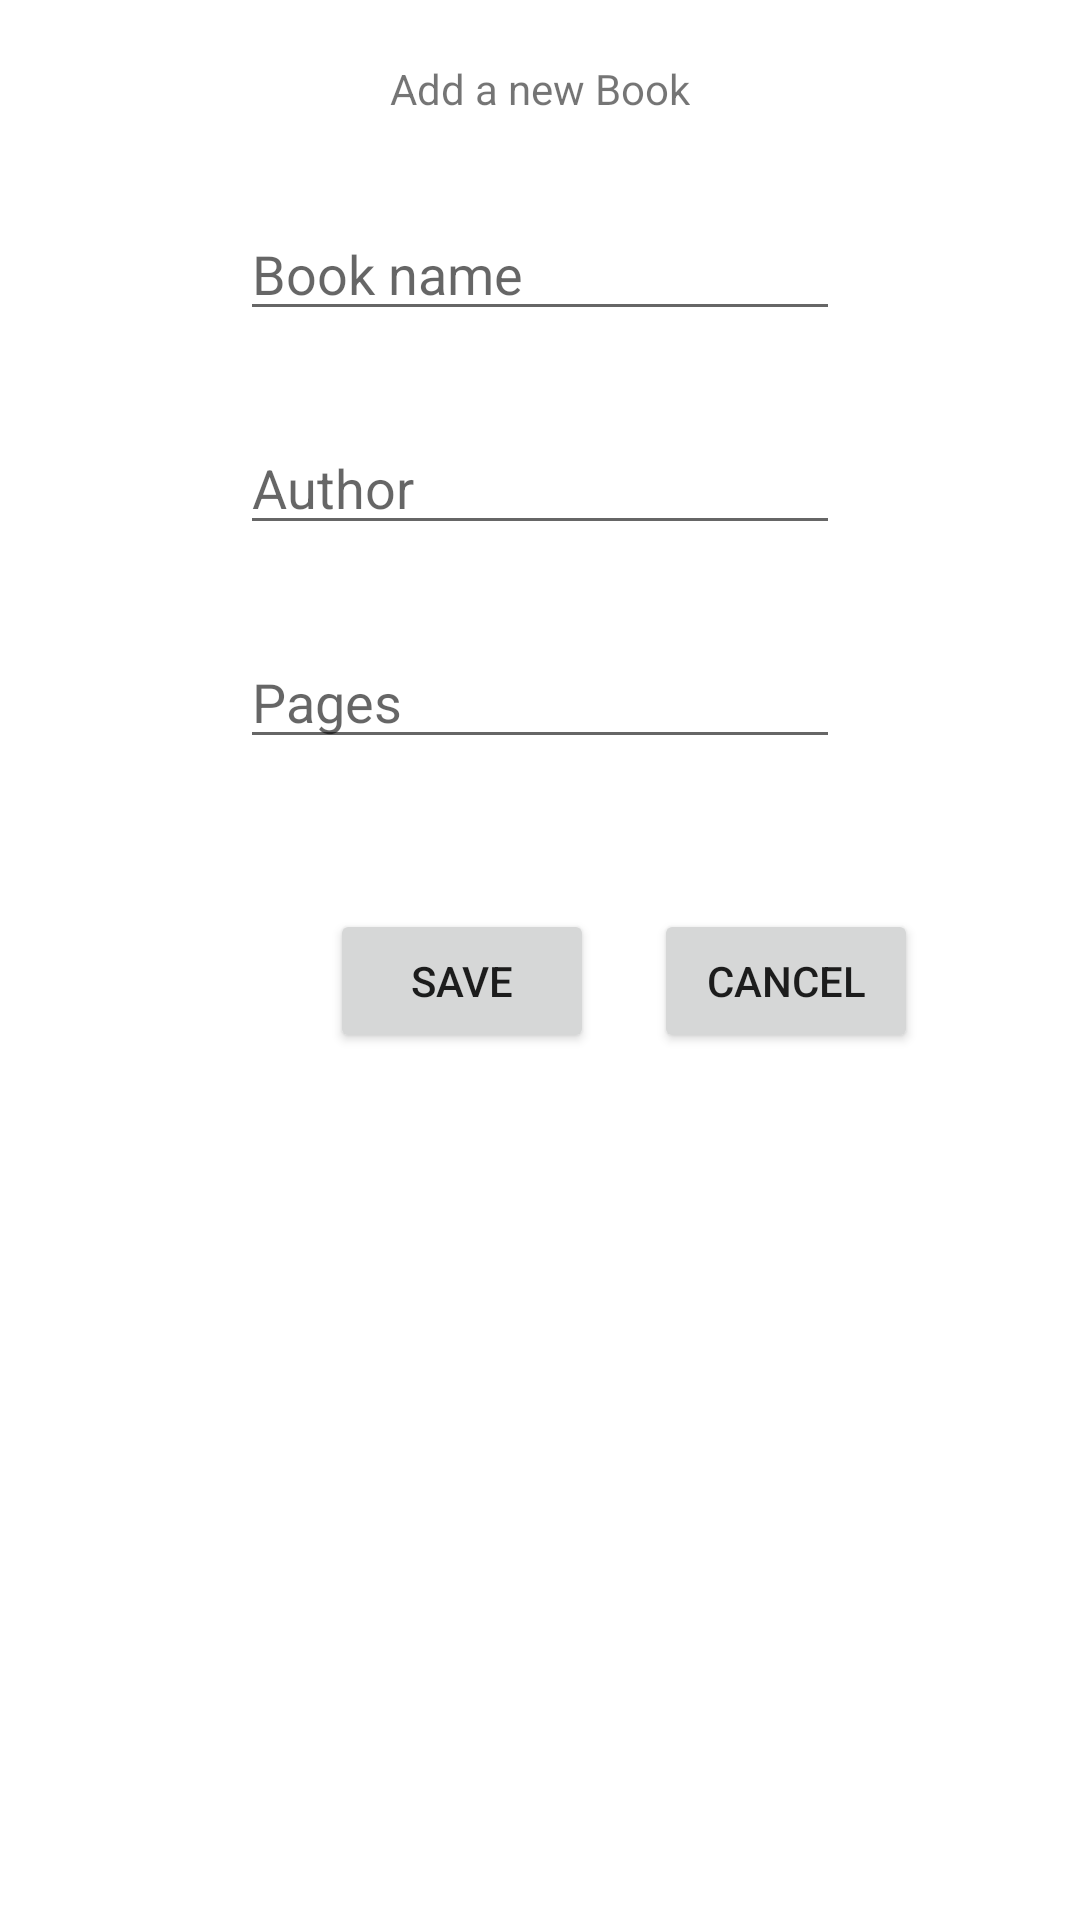

Write the Android layout XML for this screen, with the resource values it uses.
<!-- AndroidManifest.xml: application theme Theme.MyLibrary -->
<!-- res/layout/add_new_book_dialog.xml -->
<?xml version="1.0" encoding="utf-8"?>
<RelativeLayout xmlns:android="http://schemas.android.com/apk/res/android"
    android:layout_width="match_parent"
    android:layout_height="match_parent">

    <TextView
        android:layout_width="wrap_content"
        android:layout_height="wrap_content"
        android:text="Add a new Book"
        android:layout_centerHorizontal="true"
        android:layout_marginTop="20dp"
        android:id="@+id/txtNewBkTitle"
        />
   <EditText
       android:layout_width="200dp"
       android:layout_height="wrap_content"
       android:hint="Book name"
       android:layout_centerHorizontal="true"
       android:layout_below="@id/txtNewBkTitle"
       android:id="@+id/editTxtNewBkName"
       android:layout_marginTop="30dp"
       />

    <EditText
        android:layout_width="200dp"
        android:layout_height="wrap_content"
        android:hint="Author"
        android:layout_centerHorizontal="true"
        android:layout_below="@id/editTxtNewBkName"
        android:id="@+id/editTxtNewkAuthor"
        android:layout_marginTop="30dp"/>

    <EditText
        android:id="@+id/editTxtNewBkPages"
        android:layout_width="200dp"
        android:layout_centerHorizontal="true"
        android:layout_height="wrap_content"
        android:inputType="numberSigned"
        android:layout_below="@id/editTxtNewkAuthor"
        android:layout_marginTop="30dp"
        android:hint="Pages"
        />

    <Button
        android:id="@+id/btnSave"
        android:layout_width="wrap_content"
        android:layout_height="wrap_content"
        android:layout_below="@id/editTxtNewBkPages"
        android:text="Save"
        android:layout_marginLeft="110dp"
        android:layout_marginTop="50dp"/>

    <Button
        android:id="@+id/btnCancel"
        android:layout_width="wrap_content"
        android:layout_height="wrap_content"
        android:text="Cancel"
        android:layout_alignBottom="@id/btnSave"
        android:layout_toEndOf="@id/btnSave"
        android:layout_marginLeft="20dp"/>


</RelativeLayout>
<!-- resources referenced by this layout -->
<resources>
  <style name="Theme.MyLibrary" parent="Theme.MaterialComponents.Light.NoActionBar">
          
          <item name="colorPrimary">@color/purple_500</item>
          <item name="colorPrimaryVariant">@color/purple_700</item>
          <item name="colorOnPrimary">@color/white</item>
          
          <item name="colorSecondary">@color/teal_200</item>
          <item name="colorSecondaryVariant">@color/teal_700</item>
          <item name="colorOnSecondary">@color/black</item>
          
          <item name="android:statusBarColor" tools:targetApi="l">?attr/colorPrimaryVariant</item>
          
  
          
          <item name="android:windowAnimationStyle">@style/myCustomAnimation</item>
      </style>
  <color name="purple_500">#FF6200EE</color>
  <color name="purple_700">#FF3700B3</color>
  <color name="white">#FFFFFF</color>
  <color name="teal_200">#FF03DAC5</color>
  <color name="teal_700">#FF018786</color>
  <color name="black">#FF000000</color>
  <style name="myCustomAnimation" parent="@android:style/Animation.Activity">
          <item name="android:activityOpenEnterAnimation">@anim/slide_in</item>
          <item name="android:activityOpenExitAnimation">@anim/slide_out</item>
          <item name="android:activityCloseEnterAnimation">@anim/slide_in</item>
          <item name="android:activityCloseExitAnimation">@anim/slide_out</item>
      </style>
</resources>
